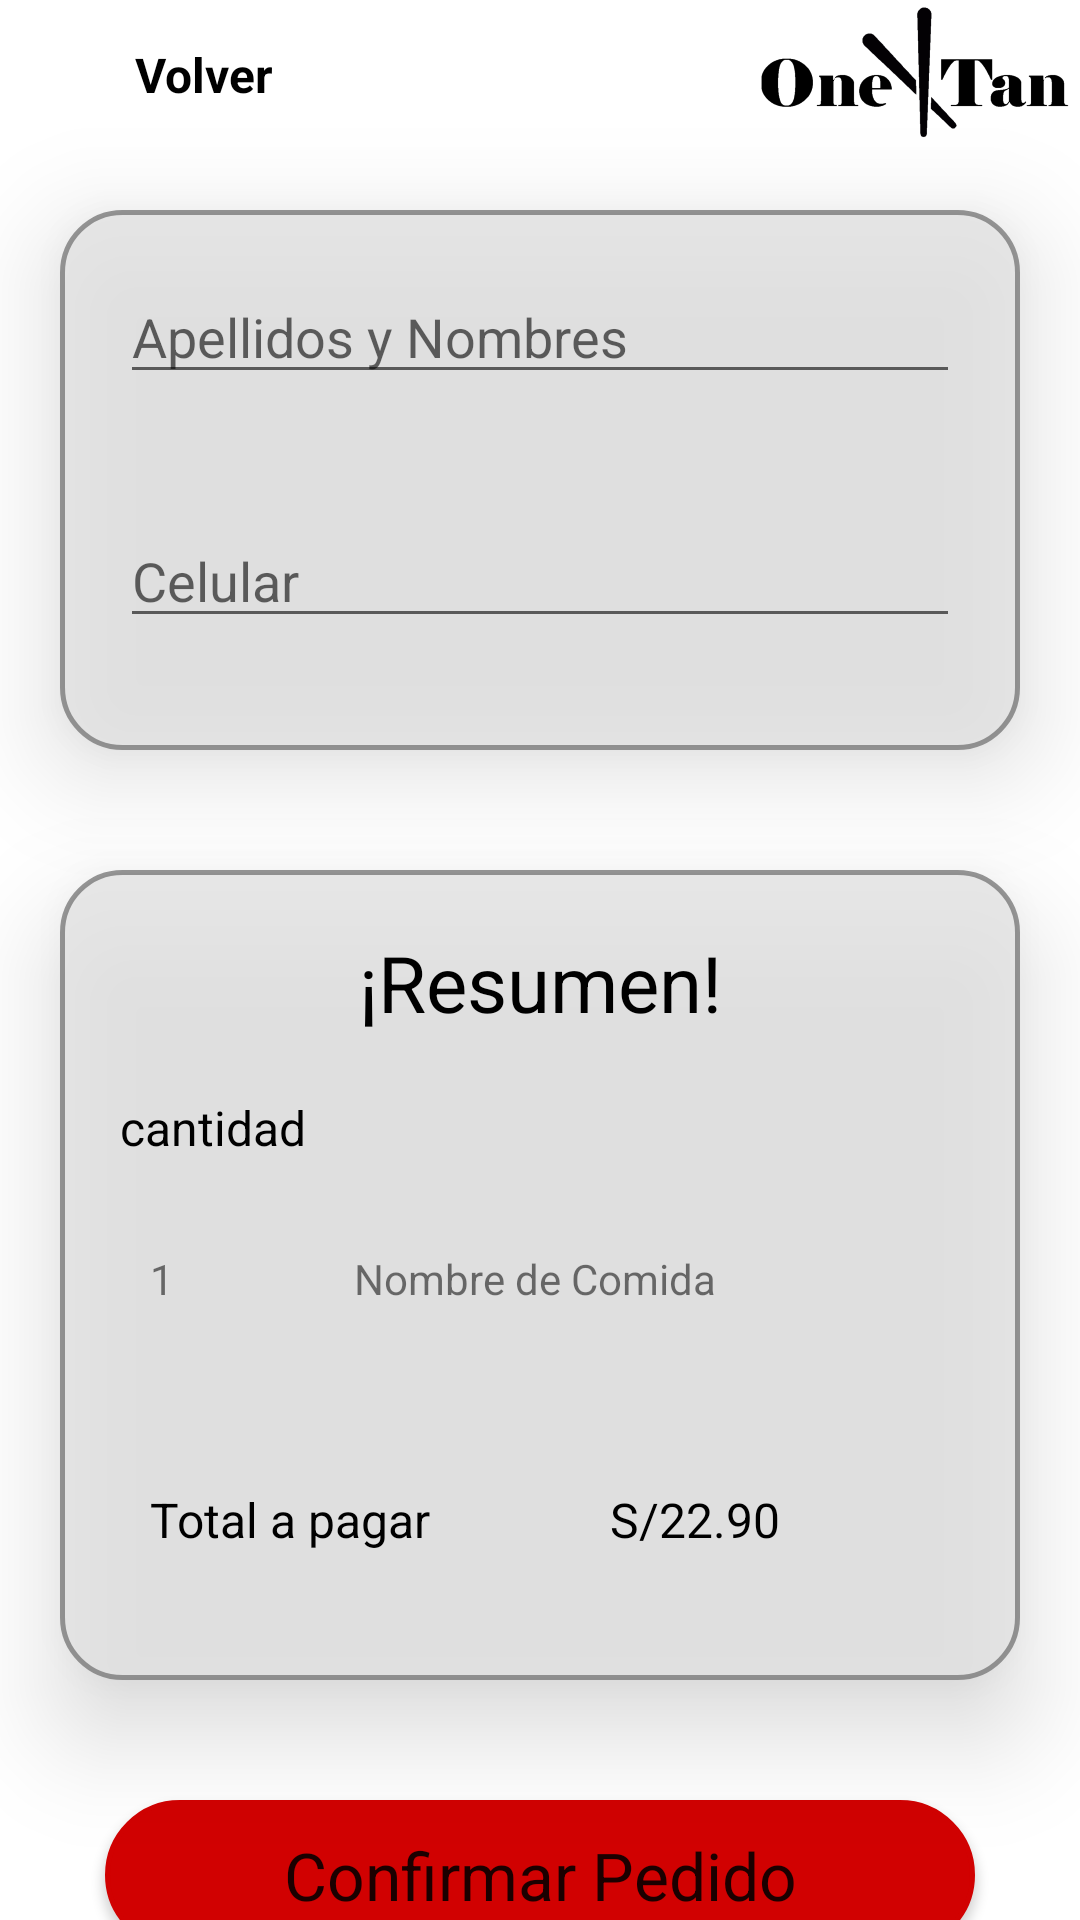

Reconstruct the res/layout file that produces this screen, plus the resources it refers to.
<!-- AndroidManifest.xml: application theme Theme.OneTan_ExamenFinal -->
<!-- res/layout/activity_segunda_persona.xml -->
<?xml version="1.0" encoding="utf-8"?>
<LinearLayout xmlns:android="http://schemas.android.com/apk/res/android"
    xmlns:app="http://schemas.android.com/apk/res-auto"
    xmlns:tools="http://schemas.android.com/tools"
    android:layout_width="match_parent"
    android:layout_height="match_parent"
    android:orientation="vertical"
    tools:context=".Comensal.SegundaPersona">

    <LinearLayout
        android:layout_width="match_parent"
        android:layout_height="wrap_content"
        android:orientation="horizontal"
        android:gravity="center|start"
        >
        <ImageView
            android:layout_width="20dp"
            android:layout_height="20dp"
            android:layout_marginLeft="20dp"
            android:src="@drawable/ic_volver"/>
        <TextView
            android:layout_width="wrap_content"
            android:layout_height="wrap_content"
            android:textSize="16dp"
            android:layout_marginLeft="5dp"
            android:textColor="@color/black"
            android:textStyle="bold"
            android:text="@string/txt_Volver"/>

        <ImageView
            android:layout_marginLeft="140dp"
            android:layout_width="150dp"
            android:layout_height="50dp"
            android:src="@drawable/logo_negro"/>
    </LinearLayout>


    <FrameLayout
        android:layout_width="match_parent"
        android:layout_height="180dp"
        android:layout_margin="20dp"
        android:elevation="20dp"
        android:background="@drawable/fondorecyclercomida"
        >
        <LinearLayout
            android:layout_width="match_parent"
            android:layout_height="wrap_content"
            android:orientation="vertical"
            >
            <EditText
                android:layout_margin="20dp"
                android:layout_width="match_parent"
                android:layout_height="wrap_content"
                android:hint="@string/txtapellidonombre"/>
            <EditText
                android:layout_margin="20dp"
                android:layout_width="match_parent"
                android:layout_height="wrap_content"
                android:hint="@string/txtCelular"/>

        </LinearLayout>
    </FrameLayout>


    <FrameLayout
        android:layout_width="match_parent"
        android:layout_height="270dp"
        android:layout_margin="20dp"
        android:elevation="20dp"

        android:background="@drawable/fondorecyclercomida"
        >

        <LinearLayout
            android:layout_width="match_parent"
            android:layout_height="wrap_content"
            android:orientation="vertical"

            >
            <TextView
                android:layout_width="match_parent"
                android:layout_height="wrap_content"
                android:layout_margin="20dp"
                android:textSize="26dp"
                android:textColor="@color/black"
                android:gravity="center"
                android:text="@string/txtResumen"/>
            <TextView
                android:layout_width="match_parent"
                android:layout_height="wrap_content"
                android:layout_marginLeft="20dp"
                android:textColor="@color/black"
                android:textSize="16dp"
                android:text="@string/txtcantidad"/>

            <LinearLayout
                android:layout_width="match_parent"
                android:layout_height="wrap_content"
                android:orientation="horizontal"
                android:layout_gravity="center">
                <TextView
                    android:layout_width="wrap_content"
                    android:layout_height="wrap_content"
                    android:gravity="start"
                    android:text="1"
                    android:layout_margin="30dp"/>
                <TextView
                    android:layout_width="wrap_content"
                    android:layout_height="wrap_content"
                    android:layout_margin="30dp"
                    android:text="Nombre de Comida"/>
            </LinearLayout>
            <LinearLayout
                android:layout_width="match_parent"
                android:layout_height="wrap_content"
                android:orientation="horizontal"
                android:layout_gravity="center">
                <TextView
                    android:layout_width="wrap_content"
                    android:layout_height="wrap_content"
                    android:gravity="start"
                    android:textColor="@color/black"
                    android:textSize="16dp"
                    android:text="@string/txtTotalpagard"
                    android:layout_margin="30dp"/>
                <TextView
                    android:layout_width="wrap_content"
                    android:layout_height="wrap_content"
                    android:layout_margin="30dp"
                    android:textColor="@color/black"
                    android:textSize="16dp"
                    android:text="S/22.90"/>
            </LinearLayout>
        </LinearLayout>
    </FrameLayout>
    <Button
        android:id="@+id/ConfirmarPedidoSegundaPersona"
        android:layout_width="290dp"
        android:layout_height="50dp"
        android:layout_gravity="center"
        android:layout_margin="20dp"
        android:background="@drawable/btnredondeados"
        android:text="@string/txtConfirmarPedido"
        android:textAppearance="@style/TextAppearance.AppCompat.Large"></Button>
</LinearLayout>
<!-- resources referenced by this layout -->
<resources>
  <color name="black">#FF000000</color>
  <!-- drawable btnredondeados (drawable) -->
  <?xml version="1.0" encoding="utf-8"?>
  <shape xmlns:android="http://schemas.android.com/apk/res/android">
  
      <corners android:radius="150dp"></corners>
      <stroke android:width="5px"
          android:color = "@color/colorapp"/>
      <solid android:color="@color/colorapp"/>
  </shape>
  <!-- drawable fondorecyclercomida (drawable) -->
  <?xml version="1.0" encoding="utf-8"?>
  <shape xmlns:android="http://schemas.android.com/apk/res/android">
  
      <corners android:radius="20dp"></corners>
      <stroke android:width="5px"
          android:color = "#C4777777"/>
      <solid android:color="#C4E3E3E3"/>
  </shape>
  <!-- drawable logo_negro: png bitmap (drawable, 35071 bytes) -->
  <string name="txtCelular">Celular</string>
  <string name="txtConfirmarPedido">Confirmar Pedido</string>
  <string name="txtResumen">¡Resumen!</string>
  <string name="txtTotalpagard">Total a pagar</string>
  <string name="txt_Volver">Volver</string>
  <string name="txtapellidonombre">Apellidos y Nombres</string>
  <string name="txtcantidad">cantidad</string>
  <style name="Theme.OneTan_ExamenFinal" parent="Theme.MaterialComponents.DayNight.DarkActionBar">
          
          <item name="colorPrimary">#FF1111</item>
          <item name="colorPrimaryVariant">#FF1111</item>
          <item name="colorOnPrimary">@color/white</item>
          
          <item name="colorSecondary">@color/teal_200</item>
          <item name="colorSecondaryVariant">@color/teal_700</item>
          <item name="colorOnSecondary">@color/black</item>
          
          <item name="android:statusBarColor" tools:targetApi="l">?attr/colorPrimaryVariant</item>
          
      </style>
  
  
  
  
  
  
      //este style es para redondear mi imagen
  <color name="colorapp">#D10101</color>
  <color name="white">#FFFFFFFF</color>
  <color name="teal_200">#FF03DAC5</color>
  <color name="teal_700">#FF018786</color>
</resources>
